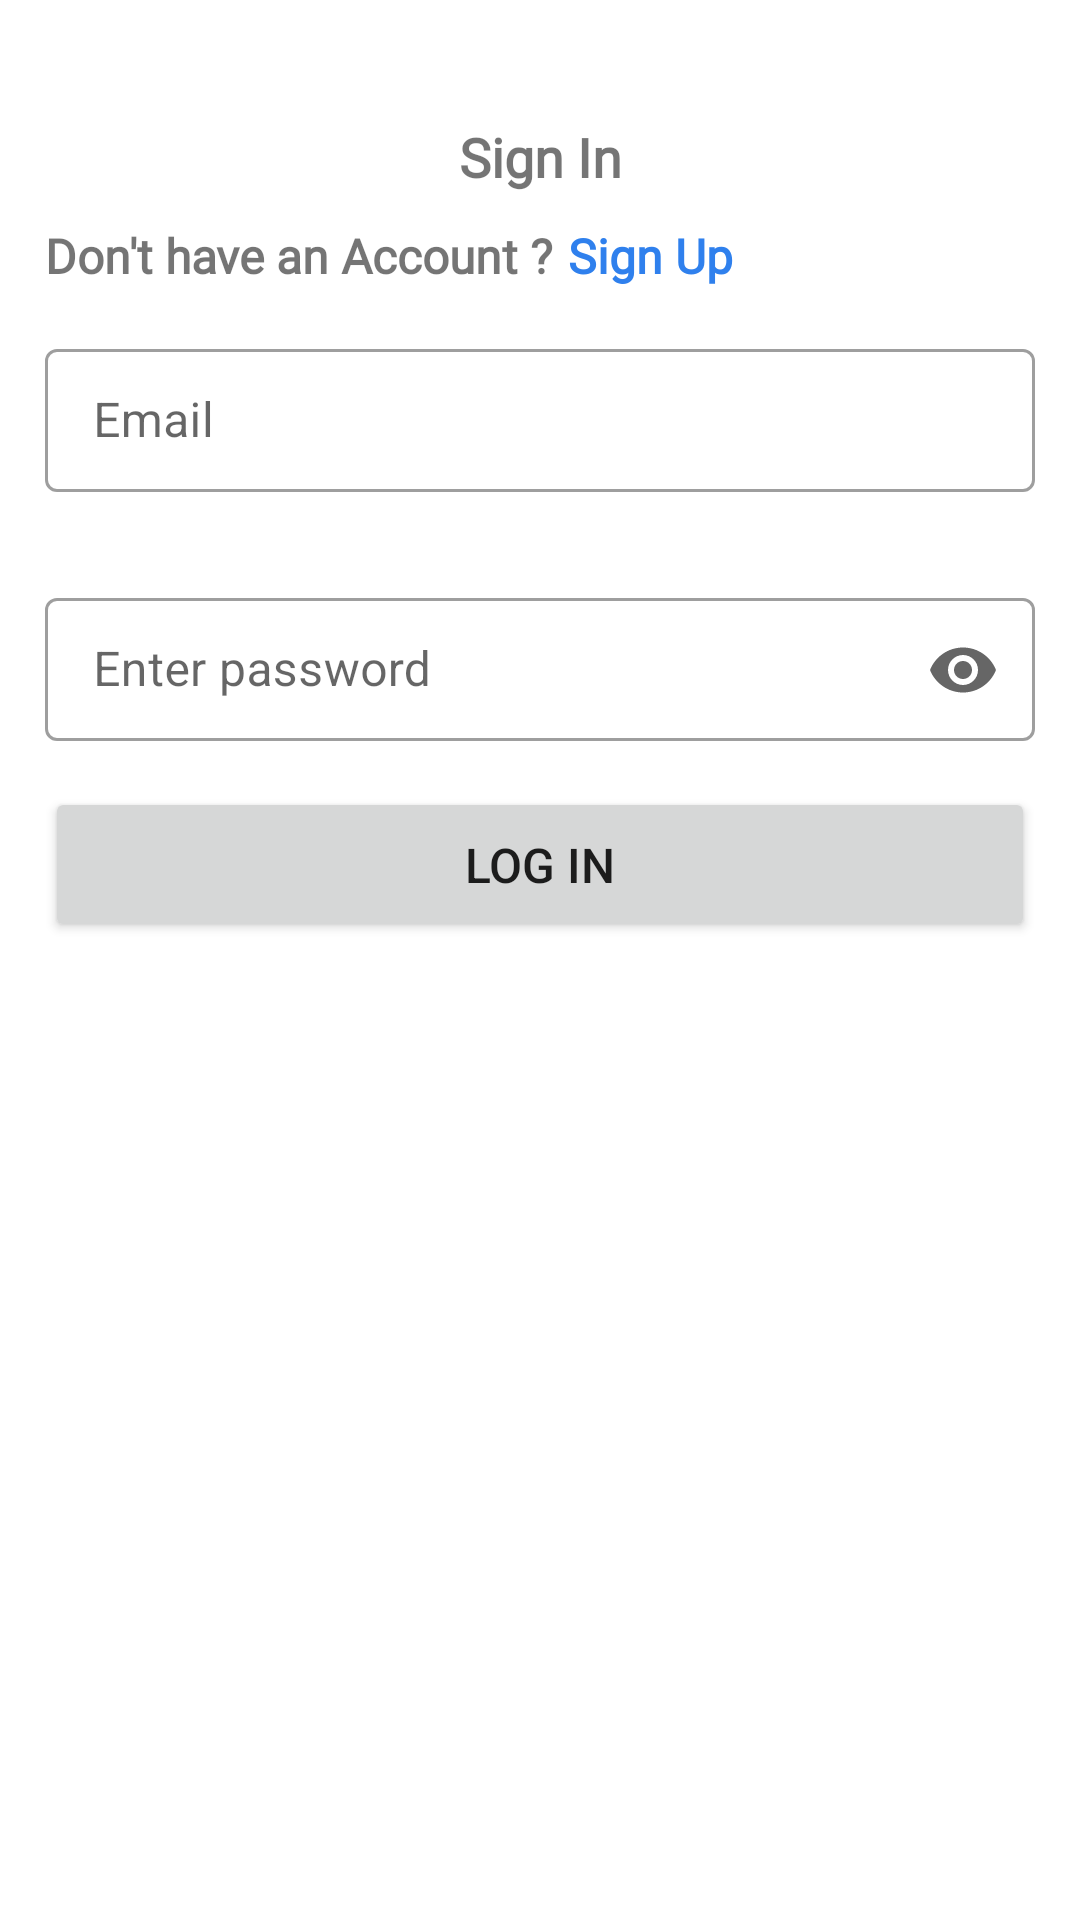

Here is an Android app screen rendered from its layout file. Give the layout XML and the strings, colors and styles it references.
<!-- AndroidManifest.xml: application theme Theme.HealthAlert -->
<!-- res/layout/activity_login.xml -->
<?xml version="1.0" encoding="utf-8"?>
<LinearLayout xmlns:android="http://schemas.android.com/apk/res/android"
    xmlns:app="http://schemas.android.com/apk/res-auto"
    xmlns:tools="http://schemas.android.com/tools"
    android:layout_width="match_parent"
    android:layout_height="match_parent"
    android:orientation="vertical"
    android:paddingTop="20dp"
    tools:context=".LoginActivity">

    <TextView
        android:layout_width="match_parent"
        android:layout_height="wrap_content"
        android:layout_marginTop="20dp"
        android:fontFamily="@font/poppins"
        android:gravity="center"
        android:text="@string/sign_in"
        android:textSize="18sp"
        android:textStyle="bold" />

    <LinearLayout
        android:layout_width="match_parent"
        android:layout_height="wrap_content"
        android:orientation="horizontal">

        <TextView
            android:id="@+id/not_signed_in_txt"
            android:layout_width="wrap_content"
            android:layout_height="wrap_content"
            android:layout_marginTop="10dp"
            android:fontFamily="@font/poppins"
            android:paddingStart="15dp"
            android:paddingEnd="5dp"
            android:text="@string/don_t_have_an_account"
            android:textSize="16sp"
            android:textStyle="bold" />

        <TextView
            android:id="@+id/sign_up_txt"
            android:layout_width="wrap_content"
            android:layout_height="wrap_content"
            android:layout_marginTop="10dp"
            android:clickable="true"
            android:focusable="true"
            android:fontFamily="@font/poppins"
            android:text="@string/sign_up"
            android:textColor="@color/blue"
            android:textSize="16sp"
            android:textStyle="bold" />
    </LinearLayout>


    <com.google.android.material.textfield.TextInputLayout
        style="@style/Widget.MaterialComponents.TextInputLayout.OutlinedBox.Dense"
        android:layout_width="match_parent"
        android:layout_height="wrap_content"
        android:hint="@string/email"
        android:padding="15sp"
        app:endIconMode="clear_text">

        <com.google.android.material.textfield.TextInputEditText
            android:id="@+id/email"
            android:layout_width="match_parent"
            android:layout_height="wrap_content"
            android:inputType="textEmailAddress" />

    </com.google.android.material.textfield.TextInputLayout>

    <com.google.android.material.textfield.TextInputLayout
        style="@style/Widget.MaterialComponents.TextInputLayout.OutlinedBox.Dense"
        android:layout_width="match_parent"
        android:layout_height="wrap_content"
        android:hint="@string/enter_password"
        android:padding="15sp"
        app:endIconMode="password_toggle">

        <com.google.android.material.textfield.TextInputEditText
            android:id="@+id/password"
            android:layout_width="match_parent"
            android:layout_height="wrap_content"
            android:inputType="textPassword" />

    </com.google.android.material.textfield.TextInputLayout>

    <Button
        android:id="@+id/login_btn"
        android:layout_width="match_parent"
        android:layout_height="wrap_content"
        android:layout_marginStart="15dp"
        android:layout_marginEnd="15dp"
        android:clickable="true"
        android:focusable="true"
        android:paddingVertical="15sp"
        android:text="@string/log_in"
        android:textSize="16sp" />

</LinearLayout>
<!-- resources referenced by this layout -->
<resources>
  <color name="blue">#FF2F80ED</color>
  <string name="don_t_have_an_account">Don\'t have an Account ?</string>
  <string name="email">Email</string>
  <string name="enter_password">Enter password</string>
  <string name="log_in">Log In</string>
  <string name="sign_in">Sign In</string>
  <string name="sign_up">Sign Up</string>
  <style name="Theme.HealthAlert" parent="Theme.MaterialComponents.DayNight.NoActionBar">
          
          <item name="colorPrimary">@color/blue</item>
          <item name="colorPrimaryVariant">@color/blue</item>
          <item name="colorOnPrimary">@color/white</item>
          <item name="colorError">@color/red</item>
          
          <item name="colorSecondary">@color/orange</item>
          <item name="colorSecondaryVariant">@color/orange</item>
          <item name="colorOnSecondary">@color/black</item>
          
          <item name="android:statusBarColor" tools:targetApi="l">?attr/colorPrimaryVariant</item>
          
          <item name="android:windowFullscreen">false</item>
          <item name="android:windowContentOverlay">@null</item>
          <item name="android:fitsSystemWindows">false</item>
      </style>
  <color name="white">#FFFFFFFF</color>
  <color name="red">#FFFF0000</color>
  <color name="orange">#FFF2994A</color>
  <color name="black">#FF000000</color>
</resources>
